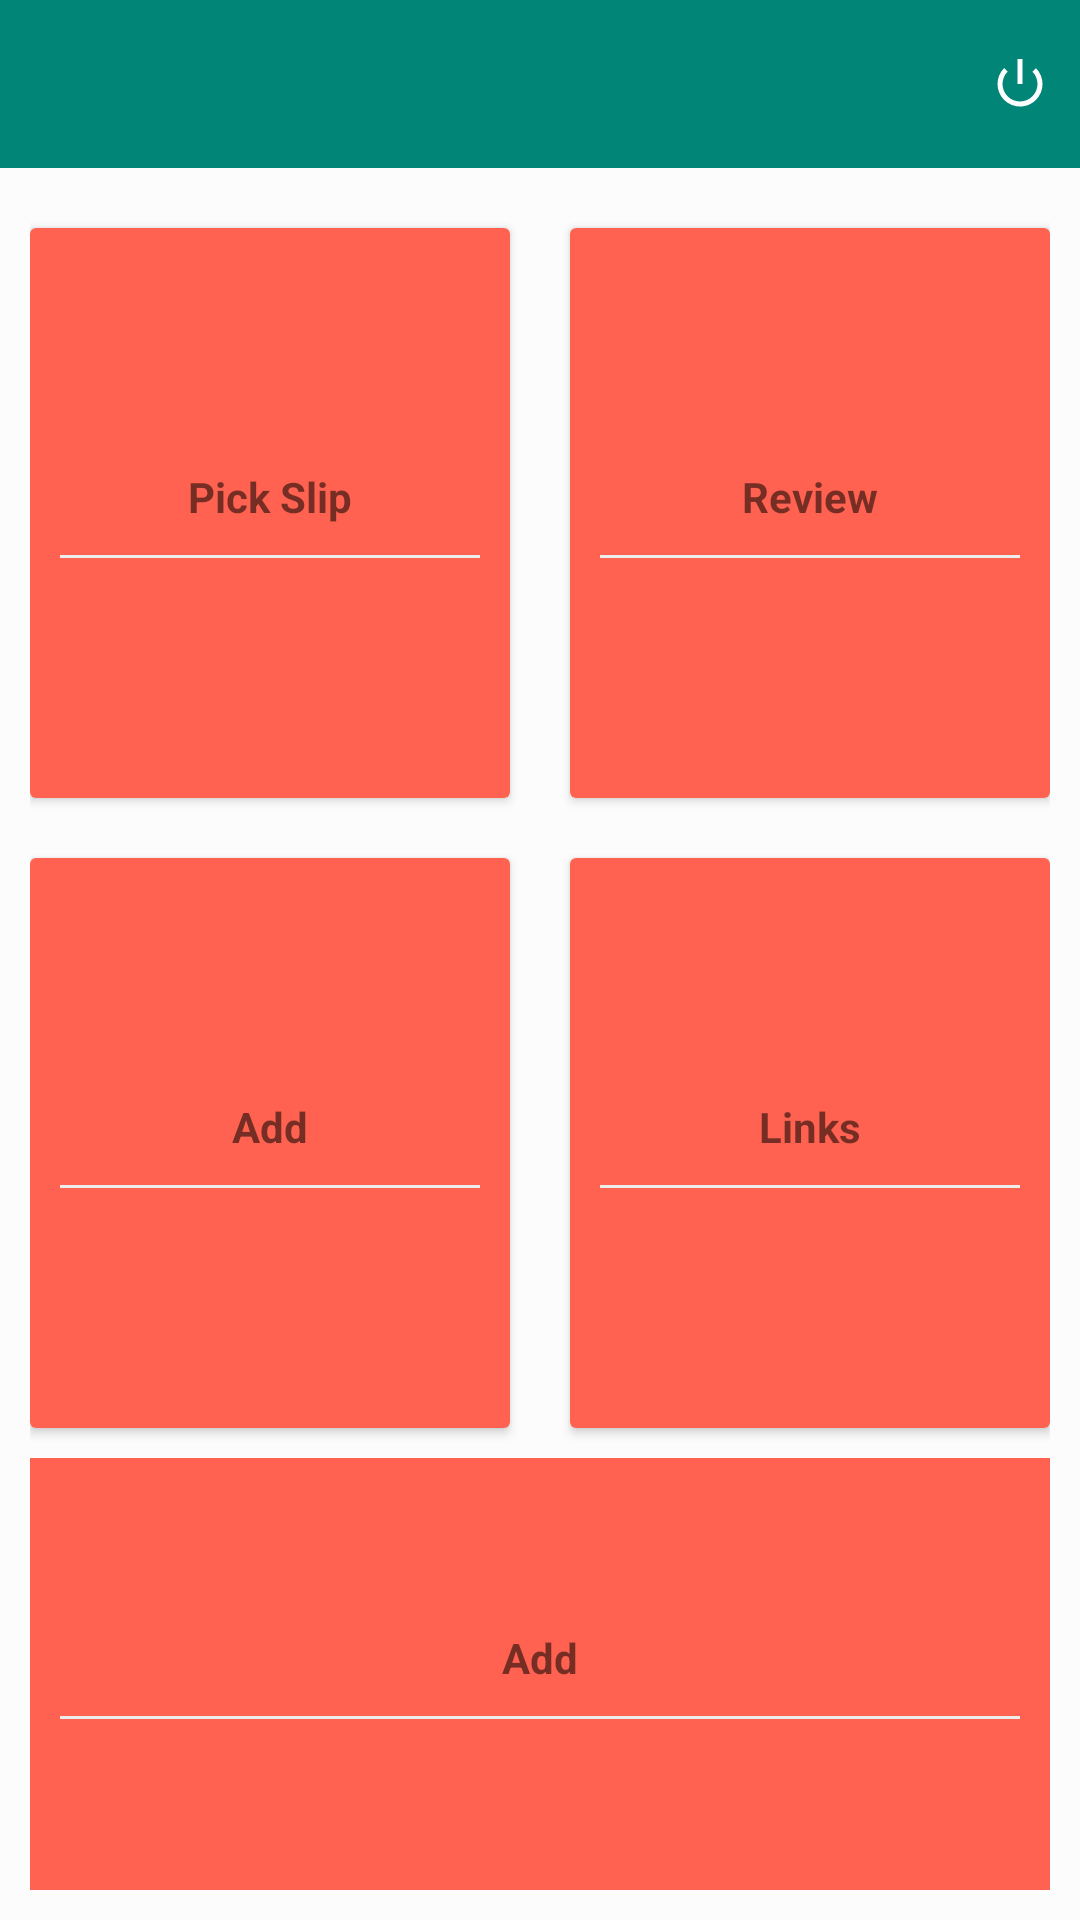

Android layout source for this screen:
<!-- AndroidManifest.xml: application theme AppTheme -->
<!-- res/layout/activity_grid_view.xml -->
<?xml version="1.0" encoding="utf-8"?>
<RelativeLayout xmlns:android="http://schemas.android.com/apk/res/android"
    xmlns:tools="http://schemas.android.com/tools"
    android:layout_width="match_parent"
    android:layout_height="match_parent"
    android:orientation="vertical"
    tools:context=".GridView">

    <com.google.android.material.appbar.AppBarLayout
        android:id="@+id/toolbarwrap"
        android:layout_width="match_parent"
        android:layout_height="wrap_content">


        <androidx.appcompat.widget.Toolbar
            android:id="@+id/toolbar"
            android:layout_width="match_parent"
            android:layout_height="?attr/actionBarSize"
            android:background="?attr/colorPrimary"
            android:elevation="4dp"
            android:theme="@style/ThemeOverlay.AppCompat.Dark.ActionBar">


            <LinearLayout
                android:layout_width="match_parent"
                android:layout_height="wrap_content"
                android:gravity="right"
                android:orientation="horizontal">

                <ImageView
                    android:id="@+id/view_profile"
                    android:layout_width="20dp"
                    android:layout_height="20dp"
                    android:layout_marginLeft="5dp"
                    android:layout_marginRight="10dp"
                    android:src="@android:drawable/ic_lock_power_off" />


            </LinearLayout>

        </androidx.appcompat.widget.Toolbar>

    </com.google.android.material.appbar.AppBarLayout>


<LinearLayout

    android:layout_width="match_parent"
    android:layout_height="match_parent"
    android:layout_below="@+id/toolbarwrap"
    android:orientation="vertical"
    android:padding="10dp"
    android:background="#fcfcfc"
    android:gravity="center"
    android:id="@+id/ll">


    <LinearLayout
        android:clipToPadding="false"
        android:gravity="center"
        android:orientation="horizontal"
        android:layout_width="match_parent"
        android:layout_height="wrap_content">


        <androidx.cardview.widget.CardView
            android:foreground="?android:attr/selectableItemBackground"
            android:clickable="true"
            android:id="@+id/bankcardId"
            android:layout_width="160dp"
            android:layout_height="190dp"
            android:layout_margin="10dp">
            <LinearLayout
                android:layout_width="match_parent"
                android:layout_height="match_parent"
                android:orientation="vertical"
                android:background="@color/orangelight"
                android:gravity="center">

                <TextView
                    android:id="@+id/textview"
                    android:layout_width="wrap_content"
                    android:layout_height="wrap_content"
                    android:textStyle="bold"
                    android:layout_marginTop="10dp"
                    android:text="Pick Slip"/>
                <View
                    android:layout_width="match_parent"
                    android:layout_height="1dp"
                    android:background="@color/lightgray"
                    android:layout_margin="10dp"/>


            </LinearLayout>
        </androidx.cardview.widget.CardView>
        <androidx.cardview.widget.CardView
            android:foreground="?android:attr/selectableItemBackground"
            android:clickable="true"
            android:layout_width="160dp"
            android:layout_height="190dp"
            android:layout_margin="10dp">
            <LinearLayout
                android:layout_width="match_parent"
                android:layout_height="match_parent"
                android:orientation="vertical"
                android:background="@color/orangelight"
                android:gravity="center">

                <TextView
                    android:id="@+id/textview2"
                    android:layout_width="wrap_content"
                    android:layout_height="wrap_content"
                    android:textStyle="bold"
                    android:layout_marginTop="10dp"
                    android:text="Review"/>
                <View
                    android:layout_width="match_parent"
                    android:layout_height="1dp"
                    android:background="@color/lightgray"
                    android:layout_margin="10dp"/>


            </LinearLayout>
        </androidx.cardview.widget.CardView>

    </LinearLayout>
    <LinearLayout
        android:clipToPadding="false"
        android:gravity="center"
        android:orientation="horizontal"
        android:layout_width="match_parent"
        android:layout_height="wrap_content">
        <androidx.cardview.widget.CardView
            android:foreground="?android:attr/selectableItemBackground"
            android:clickable="true"
            android:layout_width="160dp"
            android:layout_height="190dp"
            android:layout_margin="10dp">
            <LinearLayout
                android:layout_width="match_parent"
                android:layout_height="match_parent"
                android:orientation="vertical"
                android:background="@color/orangelight"
                android:gravity="center">

                <TextView
                    android:id="@+id/textview3"
                    android:layout_width="wrap_content"
                    android:layout_height="wrap_content"
                    android:textStyle="bold"
                    android:layout_marginTop="10dp"
                    android:text="Add"/>
                <View
                    android:layout_width="match_parent"
                    android:layout_height="1dp"
                    android:background="@color/lightgray"
                    android:layout_margin="10dp"/>


            </LinearLayout>
        </androidx.cardview.widget.CardView>
        <androidx.cardview.widget.CardView
            android:foreground="?android:attr/selectableItemBackground"
            android:clickable="true"
            android:layout_width="160dp"
            android:layout_height="190dp"
            android:layout_margin="10dp">

            <LinearLayout
                android:layout_width="match_parent"
                android:layout_height="match_parent"
                android:background="@color/orangelight"
                android:gravity="center"
                android:orientation="vertical">



                <TextView
                    android:id="@+id/textview4"
                    android:layout_width="wrap_content"
                    android:layout_height="wrap_content"
                    android:layout_marginTop="10dp"
                    android:text="Links"
                    android:textStyle="bold" />

                <View
                    android:layout_width="match_parent"
                    android:layout_height="1dp"
                    android:layout_margin="10dp"
                    android:background="@color/lightgray" />



            </LinearLayout>
        </androidx.cardview.widget.CardView>

    </LinearLayout>
    <LinearLayout
        android:clipToPadding="false"
        android:gravity="center"
        android:orientation="horizontal"
        android:layout_width="match_parent"
        android:layout_height="wrap_content">
        <androidx.cardview.widget.CardView
            android:foreground="?android:attr/selectableItemBackground"
            android:clickable="true"
            android:layout_width="340dp"
            android:layout_height="150dp"
            android:layout_margin="10dp">
            <LinearLayout

                android:layout_width="match_parent"
                android:layout_height="match_parent"
                android:orientation="vertical"
                android:background="@color/orangelight"
                android:gravity="center">

                <TextView
                    android:id="@+id/textview5"
                    android:layout_width="wrap_content"
                    android:layout_height="wrap_content"
                    android:textStyle="bold"
                    android:layout_marginTop="10dp"
                    android:text="Add"/>
                <View
                    android:layout_width="match_parent"
                    android:layout_height="1dp"
                    android:background="@color/lightgray"
                    android:layout_margin="10dp"/>


            </LinearLayout>
        </androidx.cardview.widget.CardView>


    </LinearLayout>
</LinearLayout>

</RelativeLayout>
<!-- resources referenced by this layout -->
<resources>
  <color name="lightgray">#ededed</color>
  <color name="orangelight">#FF6250</color>
  <style name="AppTheme" parent="Theme.AppCompat.Light.DarkActionBar">
          
          <item name="colorPrimary">@color/colorPrimary</item>
          <item name="colorPrimaryDark">@color/colorPrimaryDark</item>
          <item name="colorAccent">@color/colorAccent</item>
  
          <item name="windowActionBar">false</item>
          <item name="windowNoTitle">true</item>
      </style>
  <color name="colorPrimary">#008577</color>
  <color name="colorPrimaryDark">#00574B</color>
  <color name="colorAccent">#D81B60</color>
</resources>
